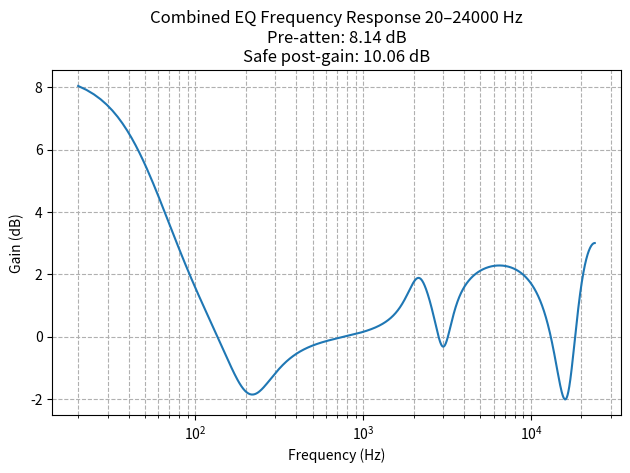

Generate this figure with matplotlib:
import numpy as np
from scipy import signal
import matplotlib.pyplot as plt

def peaking_eq(fc, Q, gain_db, fs):
    A = 10**(gain_db/40.0)
    w0 = 2 * np.pi * fc / fs
    alpha = np.sin(w0)/(2*Q)

    b0 = 1 + alpha*A
    b1 = -2*np.cos(w0)
    b2 = 1 - alpha*A
    a0 = 1 + alpha/A
    a1 = -2*np.cos(w0)
    a2 = 1 - alpha/A

    b = [b0/a0, b1/a0, b2/a0]
    a = [1, a1/a0, a2/a0]
    return b, a

def low_shelf_eq(fc, Q, gain_db, fs):
    # Q here serves as shelf slope parameter (S). For simplicity, use Q=1 for standard slope.
    A = 10**(gain_db/40.0)
    w0 = 2 * np.pi * fc / fs
    sn = np.sin(w0)
    cs = np.cos(w0)
    # Using Q as slope parameter with assumption Q=1 for standard behavior
    alpha = sn/2 * np.sqrt((A + 1/A)*(1/Q - 1) + 2)
    beta = 2*np.sqrt(A)*alpha

    b0 =    A*((A+1) - (A-1)*cs + beta)
    b1 =  2*A*((A-1) - (A+1)*cs)
    b2 =    A*((A+1) - (A-1)*cs - beta)
    a0 =        (A+1) + (A-1)*cs + beta
    a1 =   -2*((A-1) + (A+1)*cs)
    a2 =        (A+1) + (A-1)*cs - beta

    b = [b0/a0, b1/a0, b2/a0]
    a = [1, a1/a0, a2/a0]
    return b, a

def high_shelf_eq(fc, Q, gain_db, fs):
    # Q serves as shelf slope parameter (S). For simplicity, use Q=1 for standard slope.
    A = 10**(gain_db/40.0)
    w0 = 2 * np.pi * fc / fs
    sn = np.sin(w0)
    cs = np.cos(w0)
    alpha = sn/2 * np.sqrt((A + 1/A)*(1/Q - 1) + 2)
    beta = 2*np.sqrt(A)*alpha

    b0 =    A*((A+1) + (A-1)*cs + beta)
    b1 = -2*A*((A-1) + (A+1)*cs)
    b2 =    A*((A+1) + (A-1)*cs - beta)
    a0 =        (A+1) - (A-1)*cs + beta
    a1 =    2*((A-1) - (A+1)*cs)
    a2 =        (A+1) - (A-1)*cs - beta

    b = [b0/a0, b1/a0, b2/a0]
    a = [1, a1/a0, a2/a0]
    return b, a

fs = 48000 # sample rate
freqstart = 20
freqend = fs//2
freqs = np.linspace(freqstart, freqend, 10000)
w = 2 * np.pi * freqs / fs

# Define bands as tuples: (type, fc, Q, gain_db)
bands = [
    ('low_shelf', 65, 0.7, 8.5),
    ('peaking', 210, 1.1, -2.3),
    ('peaking', 2150, 2.2, 1.5),
    ('peaking', 3000, 3.0, -2.2),
    ('peaking', 16000, 1.0, -5.0),
    ('high_shelf', 3000, 0.7, 3.0)
]

H_total = np.ones_like(w, dtype=complex)

for ftype, fc, Q, gain_db in bands:
    if ftype == 'peaking':
        b, a = peaking_eq(fc, Q, gain_db, fs)
    elif ftype == 'low_shelf':
        b, a = low_shelf_eq(fc, Q, gain_db, fs)
    elif ftype == 'high_shelf':
        b, a = high_shelf_eq(fc, Q, gain_db, fs)
    else:
        continue

    _, h = signal.freqz(b, a, worN=w)
    H_total *= h

G_total_db = 20 * np.log10(np.abs(H_total))
max_gain_db = np.max(G_total_db)
min_gain_db = np.min(G_total_db)

# Pre-attenuation needed to prevent clipping from EQ boost
pre_atten_db = max_gain_db + 0.1  # Adding 0.1 dB safety margin

# After pre-attenuation and EQ, how much can we safely amplify?
# The range after pre-atten becomes: [min_gain - max_gain, 0]
# So we can amplify by up to: max_gain - min_gain
safe_post_gain_db = max_gain_db - min_gain_db

combined_db = f"{pre_atten_db:.2f}"
result = f'Combined EQ Frequency Response {freqstart}–{freqend} Hz\nPre-atten: {combined_db} dB\nSafe post-gain: {safe_post_gain_db:.2f} dB'
print(result)
print(f"\nSummary:")
print(f"  Max boost in EQ: {max_gain_db:.2f} dB")
print(f"  Max cut in EQ: {min_gain_db:.2f} dB")
print(f"  Required pre-attenuation: {pre_atten_db:.2f} dB")
print(f"  Safe post-EQ amplification: {safe_post_gain_db:.2f} dB")

plt.rcParams.update({'font.size': 10})
plt.rcParams['figure.dpi'] = 300

plt.semilogx(freqs, G_total_db)
plt.title(result)
plt.xlabel('Frequency (Hz)')
plt.ylabel('Gain (dB)')
plt.grid(True, which='both', ls='--')
plt.tight_layout()
plt.show()
